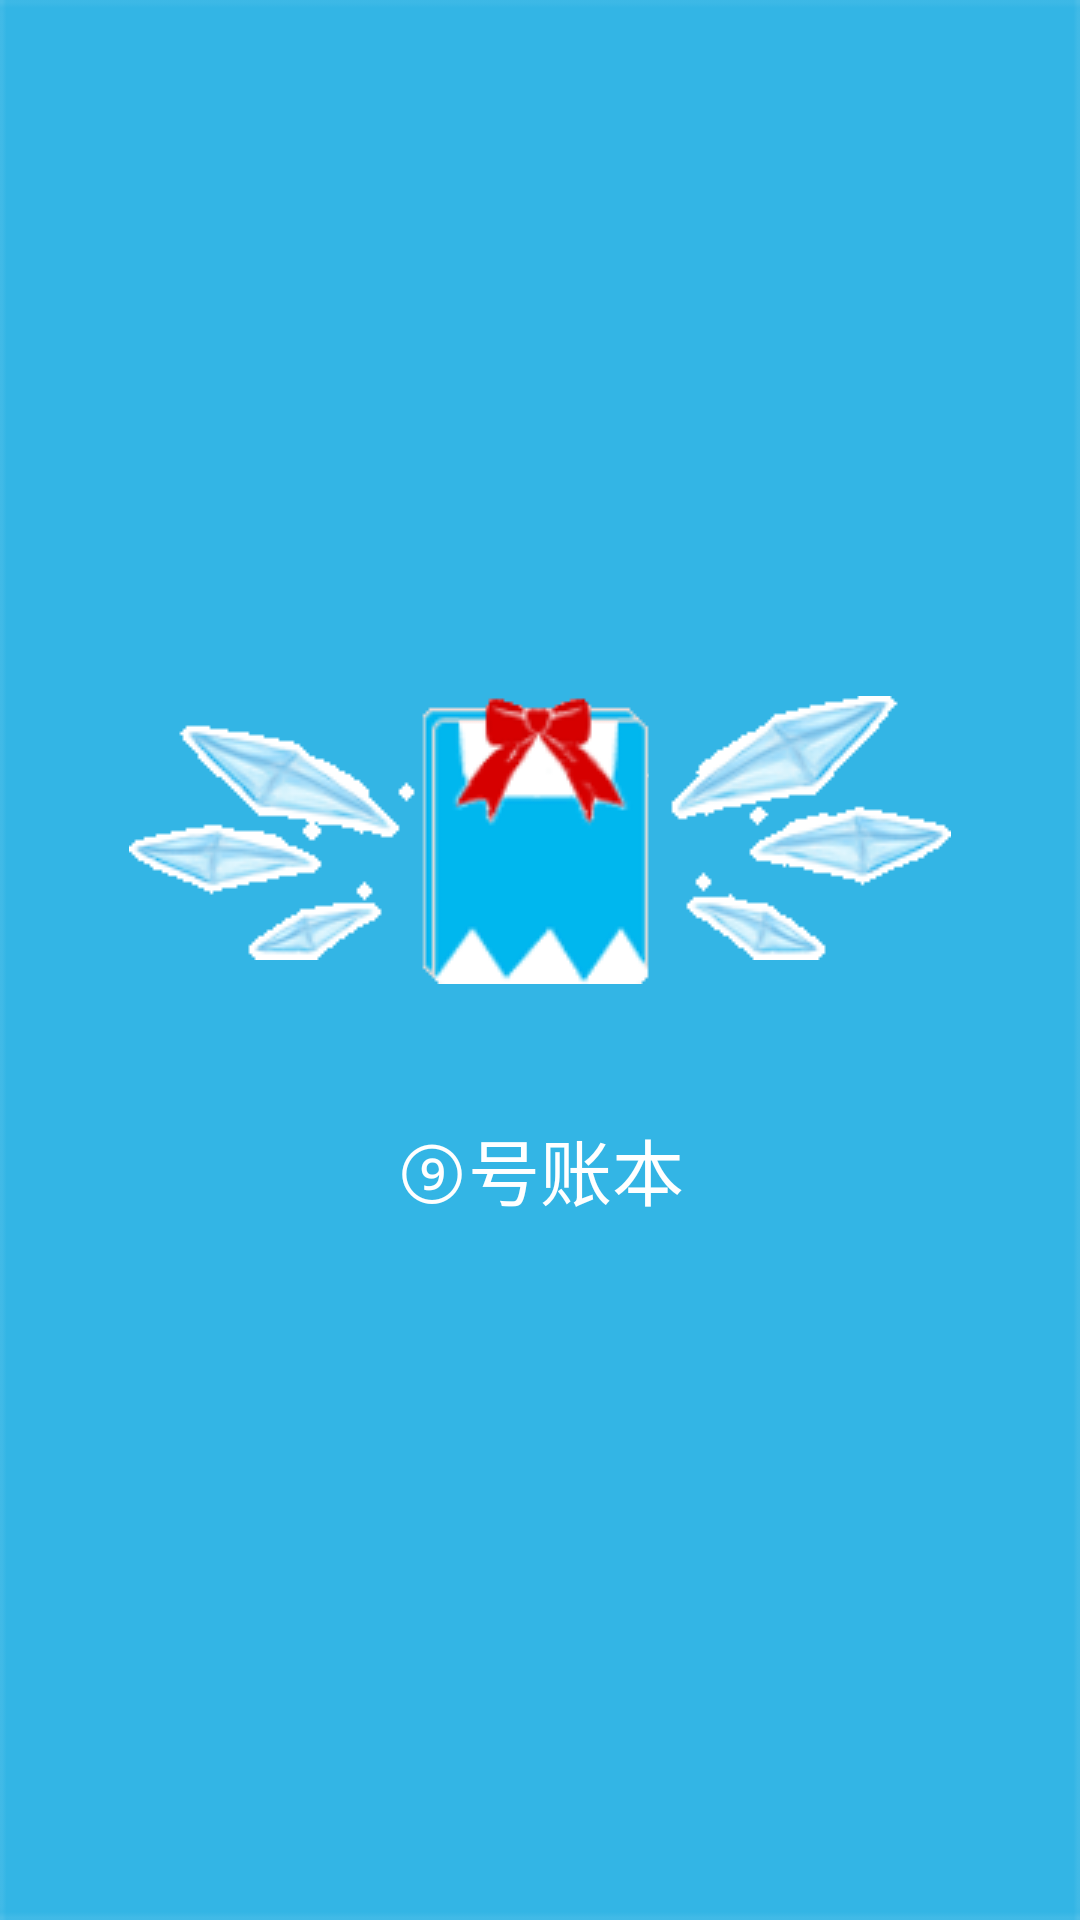

Write the Android layout XML for this screen, with the resource values it uses.
<!-- AndroidManifest.xml: application theme AppTheme -->
<!-- res/layout/open.xml -->
<?xml version="1.0" encoding="utf-8"?>
<LinearLayout xmlns:android="http://schemas.android.com/apk/res/android"
    xmlns:app="http://schemas.android.com/apk/res-auto"
    xmlns:tools="http://schemas.android.com/tools"
    android:layout_width="match_parent"
    android:layout_height="match_parent"
    android:background="@drawable/bg"
    android:backgroundTint="@android:color/holo_blue_light"
    android:orientation="vertical"
    tools:context="com.cirnoteam.accountingassistant.activity.ForgetPassword">

    <View
        android:layout_width="match_parent"
        android:layout_height="0dp"
        android:layout_weight="2" />


    <FrameLayout
        android:layout_width="wrap_content"
        android:layout_height="wrap_content"
        android:layout_gravity="center_horizontal">

        <android.support.constraint.ConstraintLayout
            android:layout_width="match_parent"
            android:layout_height="match_parent">

            <ImageView
                android:id="@+id/chibang_anim"
                android:layout_width="wrap_content"
                android:layout_height="wrap_content"
                app:srcCompat="@drawable/chibang"
                tools:layout_editor_absoluteX="8dp"
                tools:layout_editor_absoluteY="-5dp" />

            <ImageView
                android:id="@+id/book_anim"
                android:layout_width="wrap_content"
                android:layout_height="wrap_content"
                android:layout_weight="1"
                app:srcCompat="@drawable/cirno3"
                tools:layout_editor_absoluteY="0dp"
                android:layout_marginLeft="87dp"
                app:layout_constraintLeft_toLeftOf="parent" />

        </android.support.constraint.ConstraintLayout>

    </FrameLayout>

    <View
        android:layout_width="match_parent"
        android:layout_height="0dp"
        android:layout_weight="0.38" />


    <TextView
        android:id="@+id/word_anim"
        android:layout_width="match_parent"
        android:layout_height="wrap_content"
        android:text="⑨号账本"
        android:textAlignment="center"

        android:textColor="@android:color/background_light"
        android:textSize="24sp"
        app:layout_constraintTop_toBottomOf="@+id/book_anim" />

    <View
        android:layout_width="match_parent"
        android:layout_height="0dp"
        android:layout_weight="2" />


</LinearLayout>
<!-- resources referenced by this layout -->
<resources>
  <!-- drawable bg: png bitmap (drawable, 44586 bytes) -->
  <!-- drawable chibang: png bitmap (drawable, 9327 bytes) -->
  <!-- drawable cirno3: png bitmap (drawable, 2807 bytes) -->
  <style name="AppTheme" parent="Theme.AppCompat.Light.NoActionBar">
          
          
          
          
          
          <item name="colorPrimary">#4876FF</item>
          
          <item name="colorPrimaryDark">#3A5FCD</item>
          
          <item name="android:windowBackground">@android:color/white</item>
      </style>
</resources>
